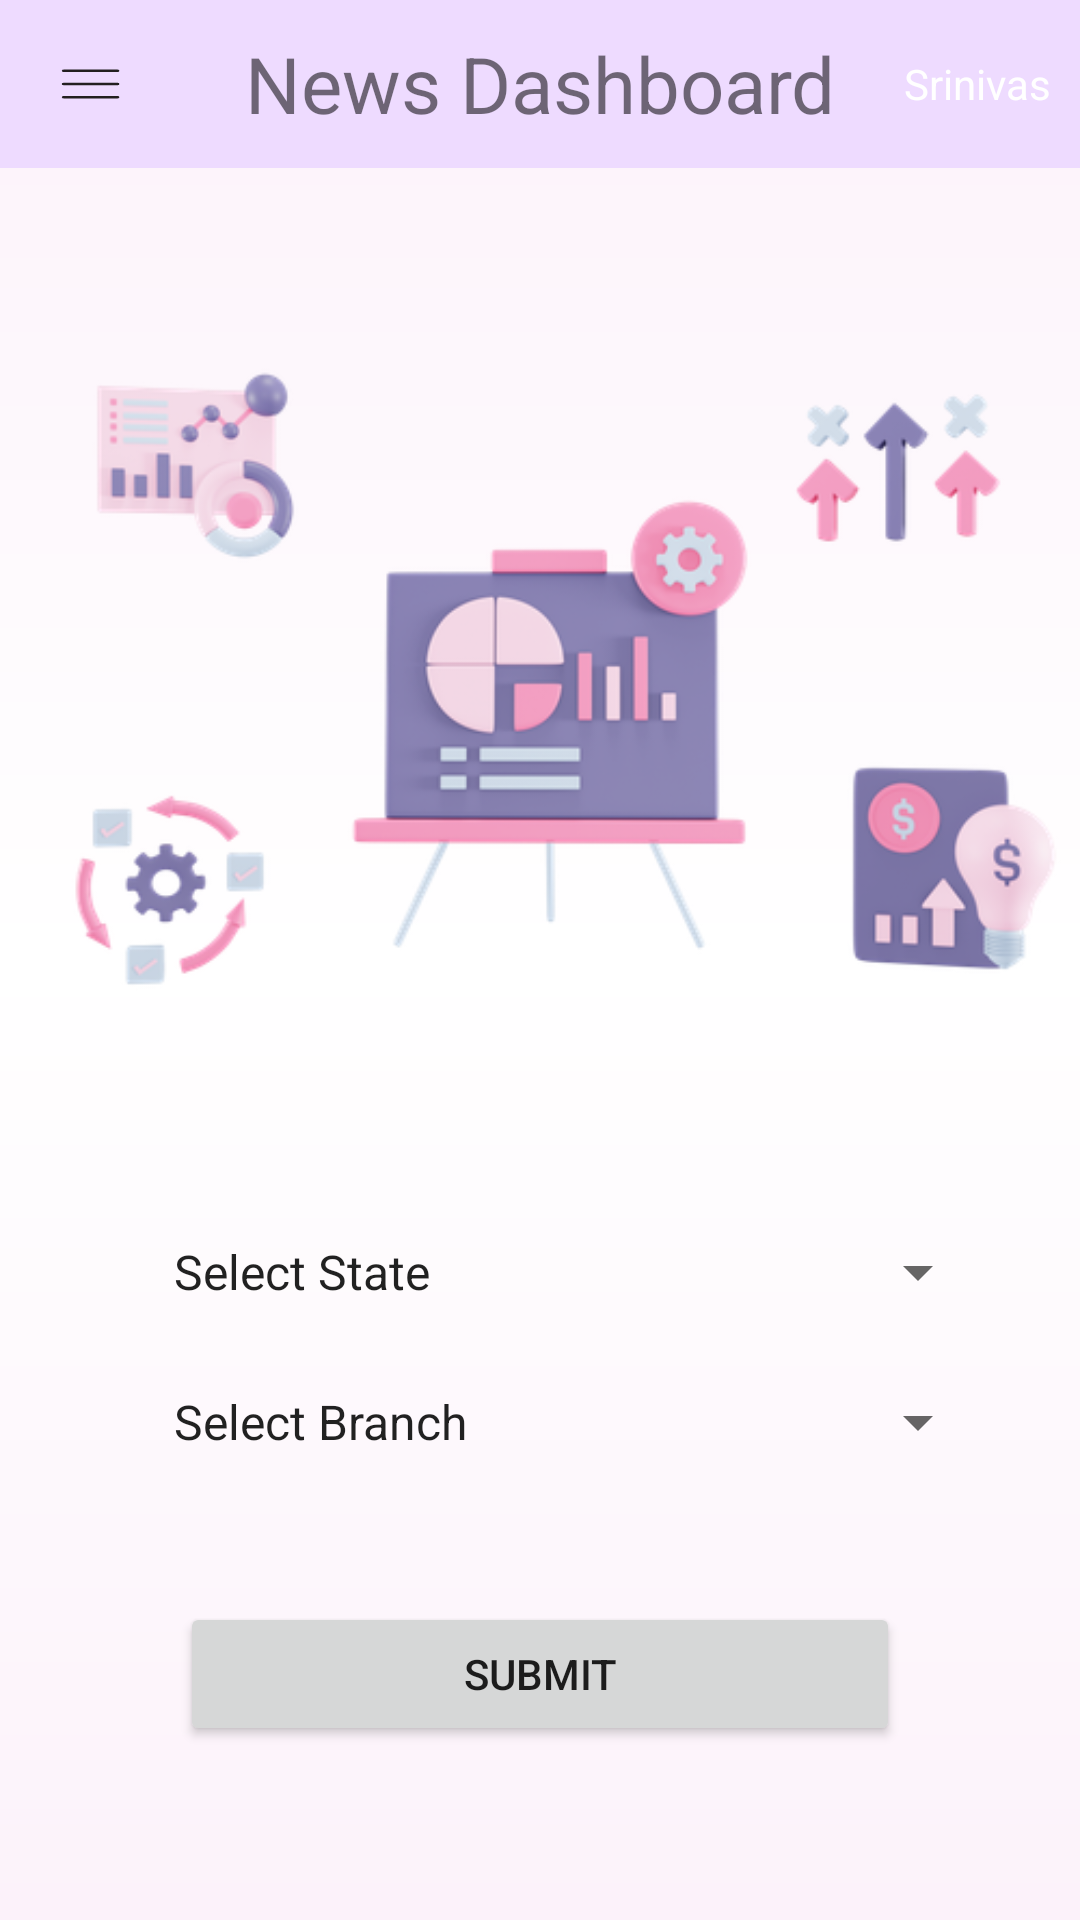

The Android layout XML behind this screen, and the referenced resources:
<!-- AndroidManifest.xml: application theme Theme.NewsApplication -->
<!-- res/layout/activity_user_report.xml -->
<?xml version="1.0" encoding="utf-8"?>
<LinearLayout xmlns:android="http://schemas.android.com/apk/res/android"
    xmlns:app="http://schemas.android.com/apk/res-auto"
    xmlns:tools="http://schemas.android.com/tools"
    android:layout_width="match_parent"
    android:layout_height="match_parent"
    android:background="@drawable/profile_gradient"
    android:orientation="vertical">

    <include layout="@layout/toolbar"/>

    <LinearLayout
            android:id="@+id/check_layout"
            android:layout_width="match_parent"
            android:layout_height="match_parent"
            android:orientation="vertical"
            android:layout_gravity="center"
            android:gravity="center">

            <ImageView
                android:layout_width="match_parent"
                android:layout_height="300dp"
                android:scaleType="fitCenter"
                android:src="@drawable/reports" />

            <LinearLayout
                android:paddingTop="20dp"
                android:layout_marginLeft="20dp"
                android:layout_marginRight="20dp"
                android:layout_width="match_parent"
                android:layout_height="wrap_content"
                android:orientation="vertical">

                <Spinner
                    android:entries="@array/city"
                    android:id="@+id/select_city"
                    android:layout_width="match_parent"
                    android:layout_height="40dp"
                    android:paddingLeft="20dp"
                    android:layout_marginLeft="10dp"
                    android:layout_marginRight="10dp"
                    android:layout_gravity="bottom"
                    android:gravity="bottom"
                    android:layout_marginTop="10dp"
                    />

                <Spinner
                    android:entries="@array/Branches"
                    android:id="@+id/select_dep"
                    android:layout_width="match_parent"
                    android:layout_height="40dp"
                    android:paddingLeft="20dp"
                    android:layout_marginLeft="10dp"
                    android:layout_marginRight="10dp"
                    android:layout_gravity="bottom"
                    android:gravity="bottom"
                    android:layout_marginTop="10dp"
                    />

                <Button
                    android:layout_width="match_parent"
                    android:layout_height="wrap_content"
                    android:text="Submit"
                    android:layout_margin="40dp"
                    android:id="@+id/phone_submit_button"
                    />

            </LinearLayout>
        </LinearLayout>

    <LinearLayout
            android:visibility="gone"
            android:id="@+id/recycler_view_layout"
            android:orientation="vertical"
            android:layout_width="match_parent"
            android:layout_height="match_parent">


            <androidx.recyclerview.widget.RecyclerView
                android:id="@+id/report_recycler_view"
                android:layout_margin="15dp"
                android:layout_width="match_parent"
                android:layout_height="match_parent"/>

        </LinearLayout>

</LinearLayout>
<!-- res/layout/toolbar.xml (included above) -->
<androidx.appcompat.widget.Toolbar xmlns:android="http://schemas.android.com/apk/res/android"
    xmlns:app="http://schemas.android.com/apk/res-auto"
    android:id="@+id/toolbar"
    android:background="#EEDBFF"
    android:layout_width="match_parent"
    android:layout_height="wrap_content"
    android:theme="@style/ThemeOverlay.AppCompat.Light"
    app:popupTheme="@style/ThemeOverlay.AppCompat.Light">

    <ImageView
        android:gravity="left"
        android:layout_gravity="left"
        android:src="@drawable/custom_menu"
        android:layout_width="wrap_content"
        android:layout_height="wrap_content"
        android:id="@+id/IconinToolbar"/>

    <TextView
        android:layout_marginRight="10sp"
        android:gravity="right"
        android:layout_gravity="right"
        android:layout_width="wrap_content"
        android:layout_height="wrap_content"
        android:text="Srinivas"
        android:id="@+id/textViewinToolbar"
        android:textColor="@color/white"/>

    <TextView
        android:textSize="26dp"
        android:gravity="center"
        android:layout_gravity="center"
        android:layout_width="wrap_content"
        android:layout_height="wrap_content"
        android:text="News Dashboard"
        android:id="@+id/titleViewinToolbar"/>


</androidx.appcompat.widget.Toolbar>
<!-- resources referenced by this layout -->
<resources>
  <string-array name="Branches">
          <item>Select Branch</item>
          <item>CSE</item>
          <item>CSE-AIML</item>
          <item>CSE-CS</item>
          <item>CSE-CSBS</item>
          <item>BT</item>
          <item>BI</item>
          <item>IT</item>
          <item>ECE</item>
          <item>EEE</item>
          <item>BME</item>
          <item>Mech</item>
          <item>Civil</item>
          <item>AME</item>
          <item>AGE</item>
          <item>Chem</item>
          <item>TT</item>
          <item>FT</item>
          <item>PE</item>
          <item>BSC</item>
          <item>BBA</item>
          <item>BCA</item>
          <item>MBA</item>
          <item>BSC - Agri</item>
          <item>BSC - Robotics</item>
          <item>M Tech</item>
          <item>MCA</item>
      </string-array>
  <string-array name="city">
          <item>Select State</item>
          <item>Andhra Pradesh</item>
          <item>Telangana</item>
      </string-array>
  <color name="white">#FFFFFFFF</color>
  <!-- drawable custom_menu (drawable) -->
  <vector xmlns:android="http://schemas.android.com/apk/res/android"
      android:width="30dp"
      android:height="20dp"
      android:viewportWidth="50"
      android:viewportHeight="50">
    <path
        android:pathData="M8.667,15h30a1,1 0,1 0,0 -2h-30a1,1 0,1 0,0 2zM8.667,37h30a1,1 0,1 0,0 -2h-30a1,1 0,1 0,0 2zM8.667,26h30a1,1 0,1 0,0 -2h-30a1,1 0,1 0,0 2z"
        android:fillColor="#231F20"/>
  </vector>
  <!-- drawable profile_gradient (drawable) -->
  <?xml version="1.0" encoding="utf-8"?>
  <shape  xmlns:android="http://schemas.android.com/apk/res/android">
      <gradient
          android:type="linear"
          android:startColor="@color/Red"
          android:centerColor="@color/white"
          android:endColor="@color/Red"
          />
      <gradient
          android:startColor="@color/baby_pink"
          android:centerColor="@color/white"
          android:endColor="@color/baby_pink"
          android:angle="270" />
  </shape>
  <!-- drawable reports: png bitmap (drawable, 78608 bytes) -->
  <style name="Theme.NewsApplication" parent="Theme.MaterialComponents.Light.NoActionBar">
          
          <item name="colorPrimary">@color/purple_500</item>
          <item name="colorPrimaryVariant">@color/purple_700</item>
          <item name="colorOnPrimary">@color/white</item>
          
          <item name="colorSecondary">@color/teal_200</item>
          <item name="colorSecondaryVariant">@color/teal_700</item>
          <item name="colorOnSecondary">@color/black</item>
          
          <item name="android:statusBarColor">?attr/colorPrimaryVariant</item>
          
      </style>
  <color name="Red">#CF4444</color>
  <color name="baby_pink">#FCF2FA</color>
  <color name="purple_500">#F195A7</color>
  <color name="purple_700">#917EBC</color>
  <color name="teal_200">#FF03DAC5</color>
  <color name="teal_700">#FA018786</color>
  <color name="black">#FF000000</color>
</resources>
